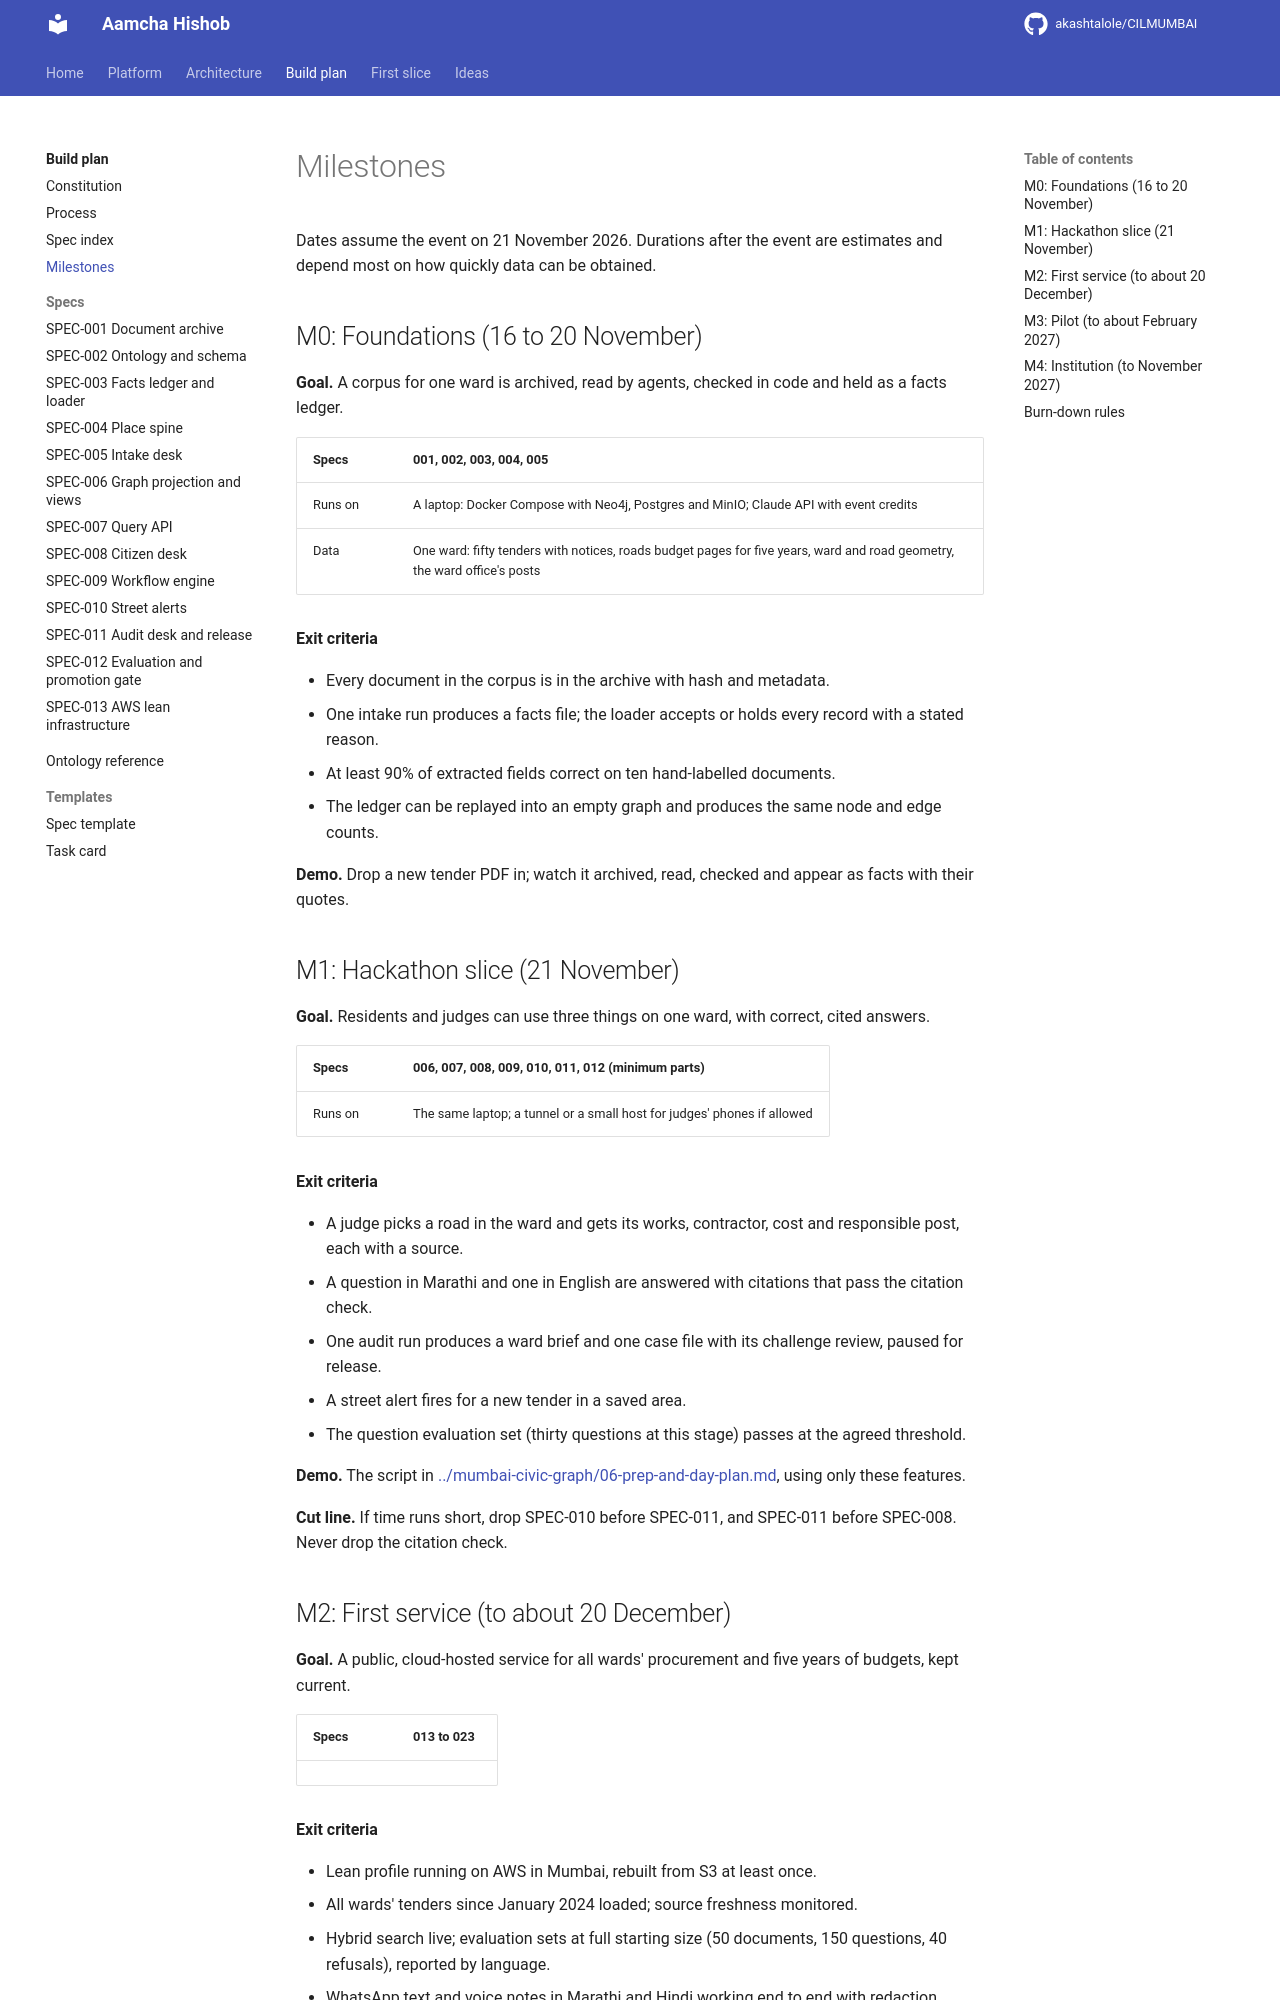

repository: akashtalole/CILMUMBAI · page: aamcha-hishob-specs/03-milestones/index.html · generator: mkdocs

# Milestones

Dates assume the event on 21 November 2026. Durations after the event are estimates and depend most on how quickly data can be obtained.

## M0: Foundations (16 to 20 November)

**Goal.** A corpus for one ward is archived, read by agents, checked in code and held as a facts ledger.

| Specs | 001, 002, 003, 004, 005 |
|---|---|
| Runs on | A laptop: Docker Compose with Neo4j, Postgres and MinIO; Claude API with event credits |
| Data | One ward: fifty tenders with notices, roads budget pages for five years, ward and road geometry, the ward office's posts |

**Exit criteria**

- Every document in the corpus is in the archive with hash and metadata.
- One intake run produces a facts file; the loader accepts or holds every record with a stated reason.
- At least 90% of extracted fields correct on ten hand-labelled documents.
- The ledger can be replayed into an empty graph and produces the same node and edge counts.

**Demo.** Drop a new tender PDF in; watch it archived, read, checked and appear as facts with their quotes.

## M1: Hackathon slice (21 November)

**Goal.** Residents and judges can use three things on one ward, with correct, cited answers.

| Specs | 006, 007, 008, 009, 010, 011, 012 (minimum parts) |
|---|---|
| Runs on | The same laptop; a tunnel or a small host for judges' phones if allowed |

**Exit criteria**

- A judge picks a road in the ward and gets its works, contractor, cost and responsible post, each with a source.
- A question in Marathi and one in English are answered with citations that pass the citation check.
- One audit run produces a ward brief and one case file with its challenge review, paused for release.
- A street alert fires for a new tender in a saved area.
- The question evaluation set (thirty questions at this stage) passes at the agreed threshold.

**Demo.** The script in [../mumbai-civic-graph/06-prep-and-day-plan.md](../mumbai-civic-graph/06-prep-and-day-plan.md), using only these features.

**Cut line.** If time runs short, drop SPEC-010 before SPEC-011, and SPEC-011 before SPEC-008. Never drop the citation check.
